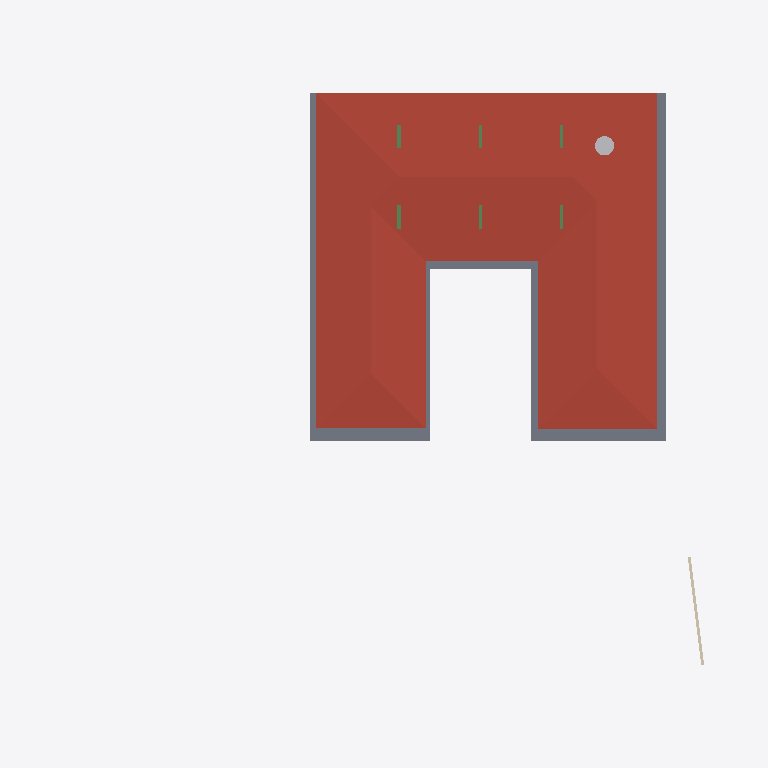
Plan cut of the same IFC building model at storey 'GF Lintel' (level 3.15 m, cut at 4.55 m), seen from above with north up, elements coloured by IFC class: 3 beams (green), 1 roof (red-brown), 1 slab (grey), 1 wall (beige), 1 other element (light grey). Cut surfaces are drawn darker.
Extent 40.0 m × 44.4 m × 8.8 m (x, y, z). Storeys (5): BF at -2.55 m; 00 at 0.00 m; GF at 0.45 m; GF Lintel at 3.15 m; FF at 3.65 m. Elements (251): 64 IfcWall, 40 IfcBeam, 33 IfcWindow, 26 IfcFurniture, 20 IfcColumn, 19 IfcSlab, 16 IfcSanitaryTerminal, 10 IfcDoor, 6 IfcFurnishingElement, 4 IfcCovering, 4 IfcVehicle, 3 IfcElectricAppliance.

HEADER;
FILE_DESCRIPTION(('ViewDefinition [CoordinationView]'),'2;1');
FILE_NAME('Manilal.ifc','2025-01-16T13:15:16+05:30',(),(),'IfcOpenShell 0.8.0','Bonsai 0.8.0','');
FILE_SCHEMA(('IFC4X3'));
ENDSEC;
DATA;
#1480=IFCPROJECT('2TuuvCHJz54PsFPcraEbH$',$,'My Project',$,$,$,$,(#3,#128),#1481);
#3305=IFCSITE('0lpfVeOW52QfroqLYyHNY2',$,'My Site',$,$,#26,$,$,$,$,$,$,$,$);
#22021=IFCSITE('3bEIgyqTrDuwi1cEDDCOva',$,'Site',$,$,#22364,#22354,$,$,$,$,$,$,$);
#3313=IFCBUILDING('0MzaWOaS178x5FMqOflU3C',$,'My Building',$,$,#25,$,$,$,$,$,$);
#2081=IFCBUILDINGSTOREY('09kFoqoxrCvB1_fcEsMZsQ',$,'GF',$,$,#217,$,$,$,$);
#2986=IFCBUILDINGSTOREY('0zoFHJ9PnFW80M$mIVDQW3',$,'BF',$,$,#14477,$,$,$,$);
#17145=IFCBUILDINGSTOREY('0MckaoTknA3edZMUNhTyAK',$,'FF',$,$,#17254,$,$,$,$);
#20035=IFCBUILDINGSTOREY('3LpnsPikv4mRTBpfC3WQtx',$,'00',$,$,#20051,$,$,$,$);
#23582=IFCBUILDINGSTOREY('0DtUgpQ1b6nBmkLmvc_ehu',$,'GF Lintel',$,$,#23767,$,$,$,$);
#17255=IFCROOF('188ChkeVP4PP3HZ1_FwQ2Y',$,'Roof',$,$,#50998,#17288,$,.HIP_ROOF.);
#42258=IFCSLAB('1w55rHt3zANRcG83T9Icc$',$,'Covering.004',$,$,#50948,#42269,$,.FLOOR.);
#25887=IFCWALL('3DOK2PUDn3QwM2HLeZR6QD',$,'Wall',$,$,#65818,#25894,$,$);
#50135=IFCTANK('2JxVU7wOv7AeMSl1JWI1KQ',$,'Tank',$,$,#59035,#50167,$,$);
#24645=IFCBEAM('0VJDvmHaXAaRtTeoMCJUjJ',$,'Beam',$,$,#56902,#24656,$,$);
#24721=IFCBEAM('1xlWdgLa17MBpQVB9j2Cib',$,'Beam',$,$,#56853,#24732,$,$);
#56854=IFCBEAM('2c_4G3KlX4cRg2dPODH4s1',$,'Beam',$,$,#57240,#56865,$,$);
ENDSEC;
